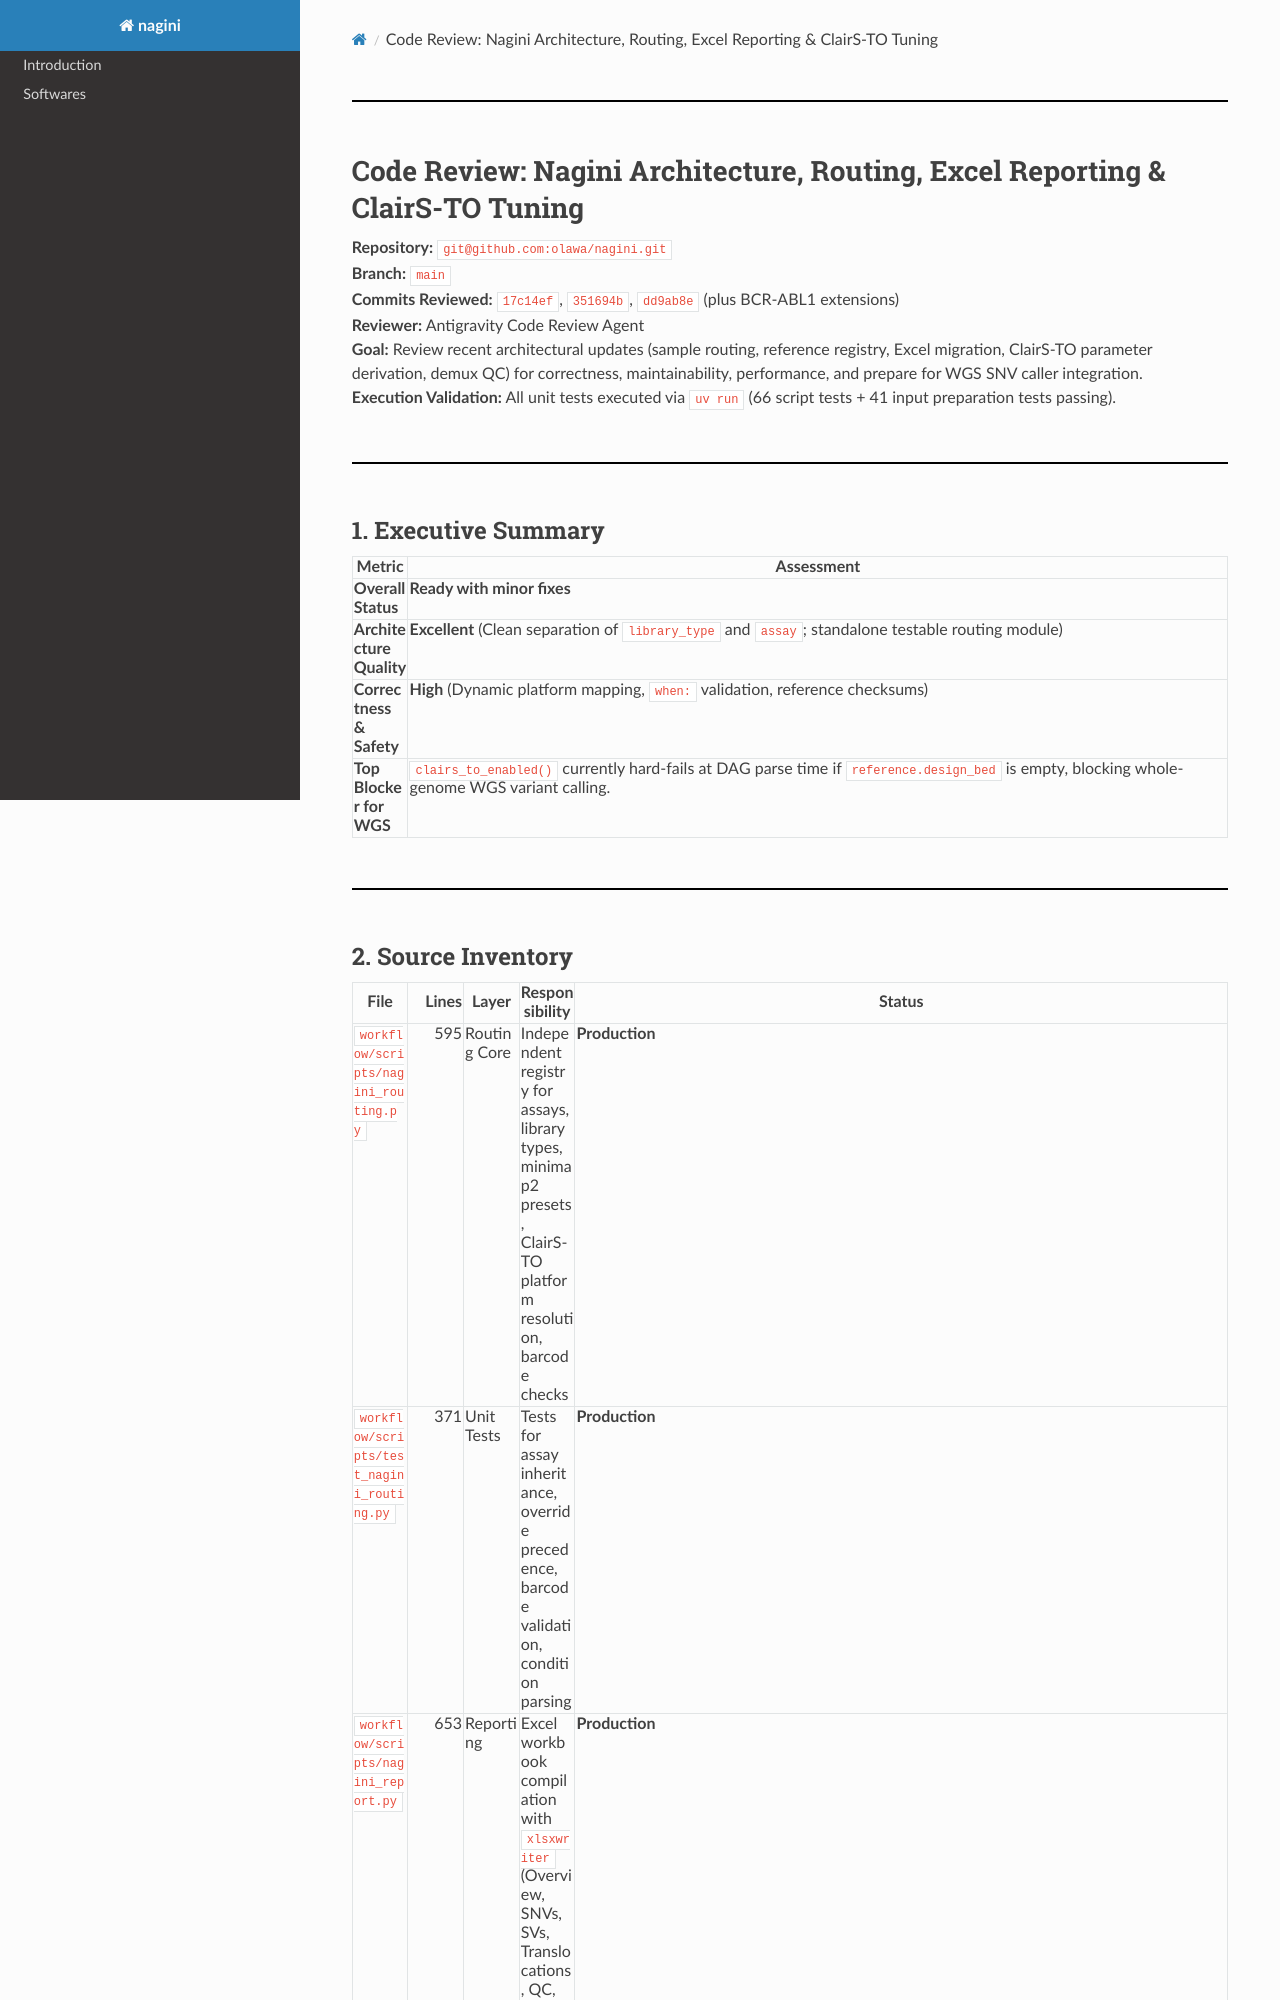

repository: olawa/nagini · page: code_review_2026_08_28/index.html · generator: mkdocs

# Code Review: Nagini Architecture, Routing, Excel Reporting & ClairS-TO Tuning

**Repository:** `git@github.com:olawa/nagini.git`  
**Branch:** `main`  
**Commits Reviewed:** `17c14ef`, `351694b`, `dd9ab8e` (plus BCR-ABL1 extensions)  
**Reviewer:** Antigravity Code Review Agent  
**Goal:** Review recent architectural updates (sample routing, reference registry, Excel migration, ClairS-TO parameter derivation, demux QC) for correctness, maintainability, performance, and prepare for WGS SNV caller integration.  
**Execution Validation:** All unit tests executed via `uv run` (66 script tests + 41 input preparation tests passing).

---

## 1. Executive Summary

| Metric | Assessment |
|---|---|
| **Overall Status** | **Ready with minor fixes** |
| **Architecture Quality** | **Excellent** (Clean separation of `library_type` and `assay`; standalone testable routing module) |
| **Correctness & Safety** | **High** (Dynamic platform mapping, `when:` validation, reference checksums) |
| **Top Blocker for WGS** | `clairs_to_enabled()` currently hard-fails at DAG parse time if `reference.design_bed` is empty, blocking whole-genome WGS variant calling. |

---

## 2. Source Inventory

| File | Lines | Layer | Responsibility | Status |
|---|---:|---|---|---|
| `workflow/scripts/nagini_routing.py` | 595 | Routing Core | Independent registry for assays, library types, minimap2 presets, ClairS-TO platform resolution, barcode checks | **Production** |
| `workflow/scripts/test_nagini_routing.py` | 371 | Unit Tests | Tests for assay inheritance, override precedence, barcode validation, condition parsing | **Production** |
| `workflow/scripts/nagini_report.py` | 653 | Reporting | Excel workbook compilation with `xlsxwriter` (Overview, SNVs, SVs, Translocations, QC, BCR-ABL1) | **Production** |
| `workflow/scripts/test_nagini_report.py` | 321 | Unit Tests | XML/content-level assertion tests on generated Excel workbooks | **Production** |
| `workflow/scripts/dorado_demux_summary.py` | 169 | QC / Dorado | Extraction and aggregation of per-read demultiplexing stats into MultiQC format | **Production** |
| `pipeline_start_scripts/prepare_nagini_inputs.py` | 378 | Entrypoint | Site config resolution, reference registry verification, barcode validation, `samples.tsv`/`units.tsv` generation | **Production** |
| `workflow/rules/common.smk` | 845 | Snakemake Core | Global DAG setup, dynamic input helpers, output spec evaluation | **Production** |

---

## 3. Review of Recent Changes
